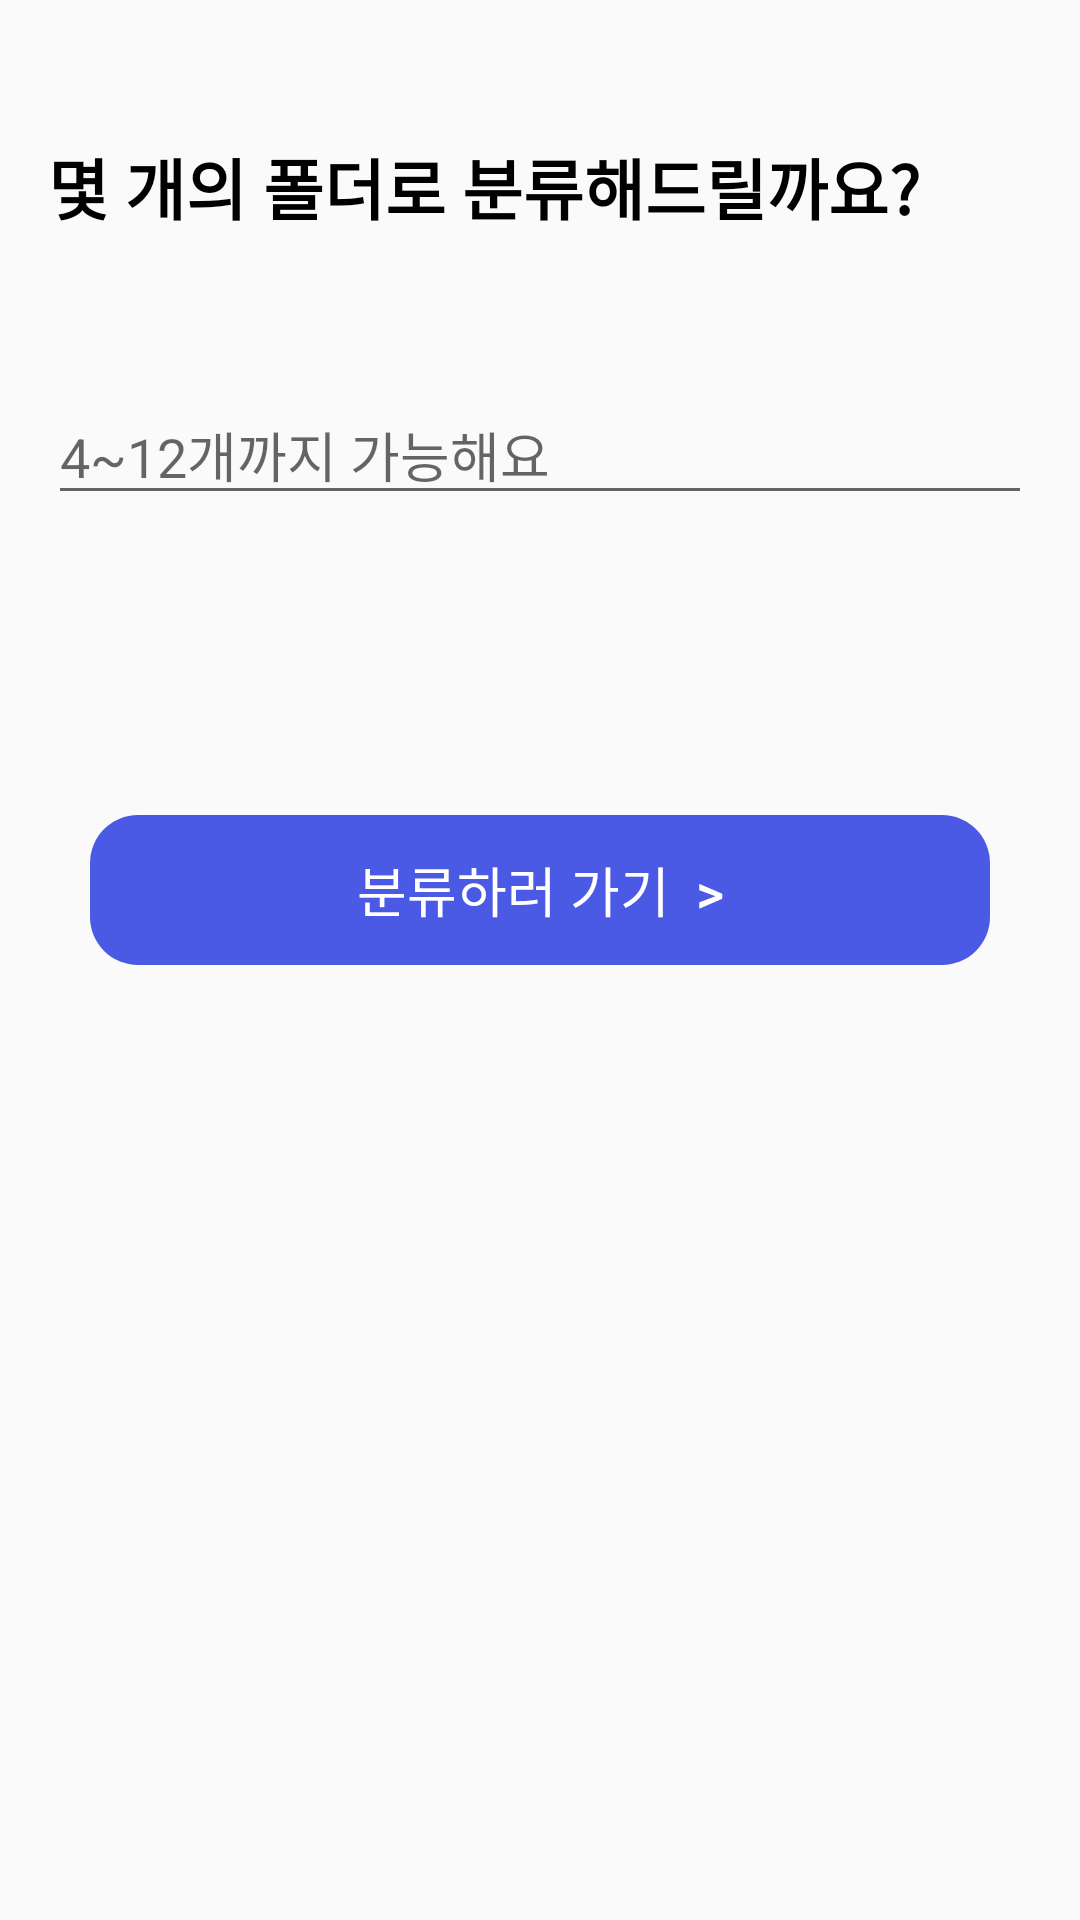

Reconstruct the res/layout file that produces this screen, plus the resources it refers to.
<!-- AndroidManifest.xml: application theme AppTheme -->
<!-- res/layout/activity_colorclassify.xml -->
<?xml version="1.0" encoding="utf-8"?>
<LinearLayout xmlns:android="http://schemas.android.com/apk/res/android"
    xmlns:app="http://schemas.android.com/apk/res-auto"
    android:layout_width="match_parent"
    android:layout_height="match_parent"
    android:orientation="vertical"
    android:padding="16dp">

    
    <TextView
        android:layout_width="wrap_content"
        android:layout_height="wrap_content"
        android:text="몇 개의 폴더로 분류해드릴까요?"
        android:textSize="22sp"
        android:textStyle="bold"
        android:textColor="#000000"
        android:layout_marginTop="30dp" />

    
    <EditText
        android:id="@+id/editTextCluster"
        android:layout_width="match_parent"
        android:layout_height="wrap_content"
        android:hint="4~12개까지 가능해요"
        android:inputType="number"
        android:textSize="18sp"
        android:layout_marginTop="50dp"/>

    
    <TextView
        android:id="@+id/feedbackText"
        android:layout_width="wrap_content"
        android:layout_height="wrap_content"
        android:textColor="#4b5ae4"
        android:textSize="20sp"
        android:visibility="gone"
        android:layout_marginTop="50dp"/> 

    
    <Button
        android:id="@+id/buttonConfirm"
        android:layout_width="300dp"
        android:layout_height="50dp"
        android:backgroundTint="#4b5ae4"
        android:background="@drawable/border_radius"
        android:text="분류하러 가기  >"
        android:textSize="18sp"
        android:textColor="#ffffff"
        android:layout_marginTop="100dp"
        android:layout_gravity="center"/>


</LinearLayout>
<!-- resources referenced by this layout -->
<resources>
  <!-- drawable border_radius (drawable) -->
  <shape xmlns:android="http://schemas.android.com/apk/res/android">
  
      <corners android:radius="16dp" /> 
      <padding
          android:left="10dp"
          android:right="10dp"
          android:top="5dp"
          android:bottom="5dp" />
  </shape>
  <style name="AppTheme" parent="Theme.AppCompat.Light.DarkActionBar">
          
          <item name="colorPrimary">@color/purple_500</item>
          <item name="colorPrimaryDark">@color/purple_700</item>
          <item name="colorAccent">@color/teal_200</item>
      </style>
  <color name="purple_500">#6200EE</color>
  <color name="purple_700">#3700B3</color>
  <color name="teal_200">#03DAC5</color>
</resources>
